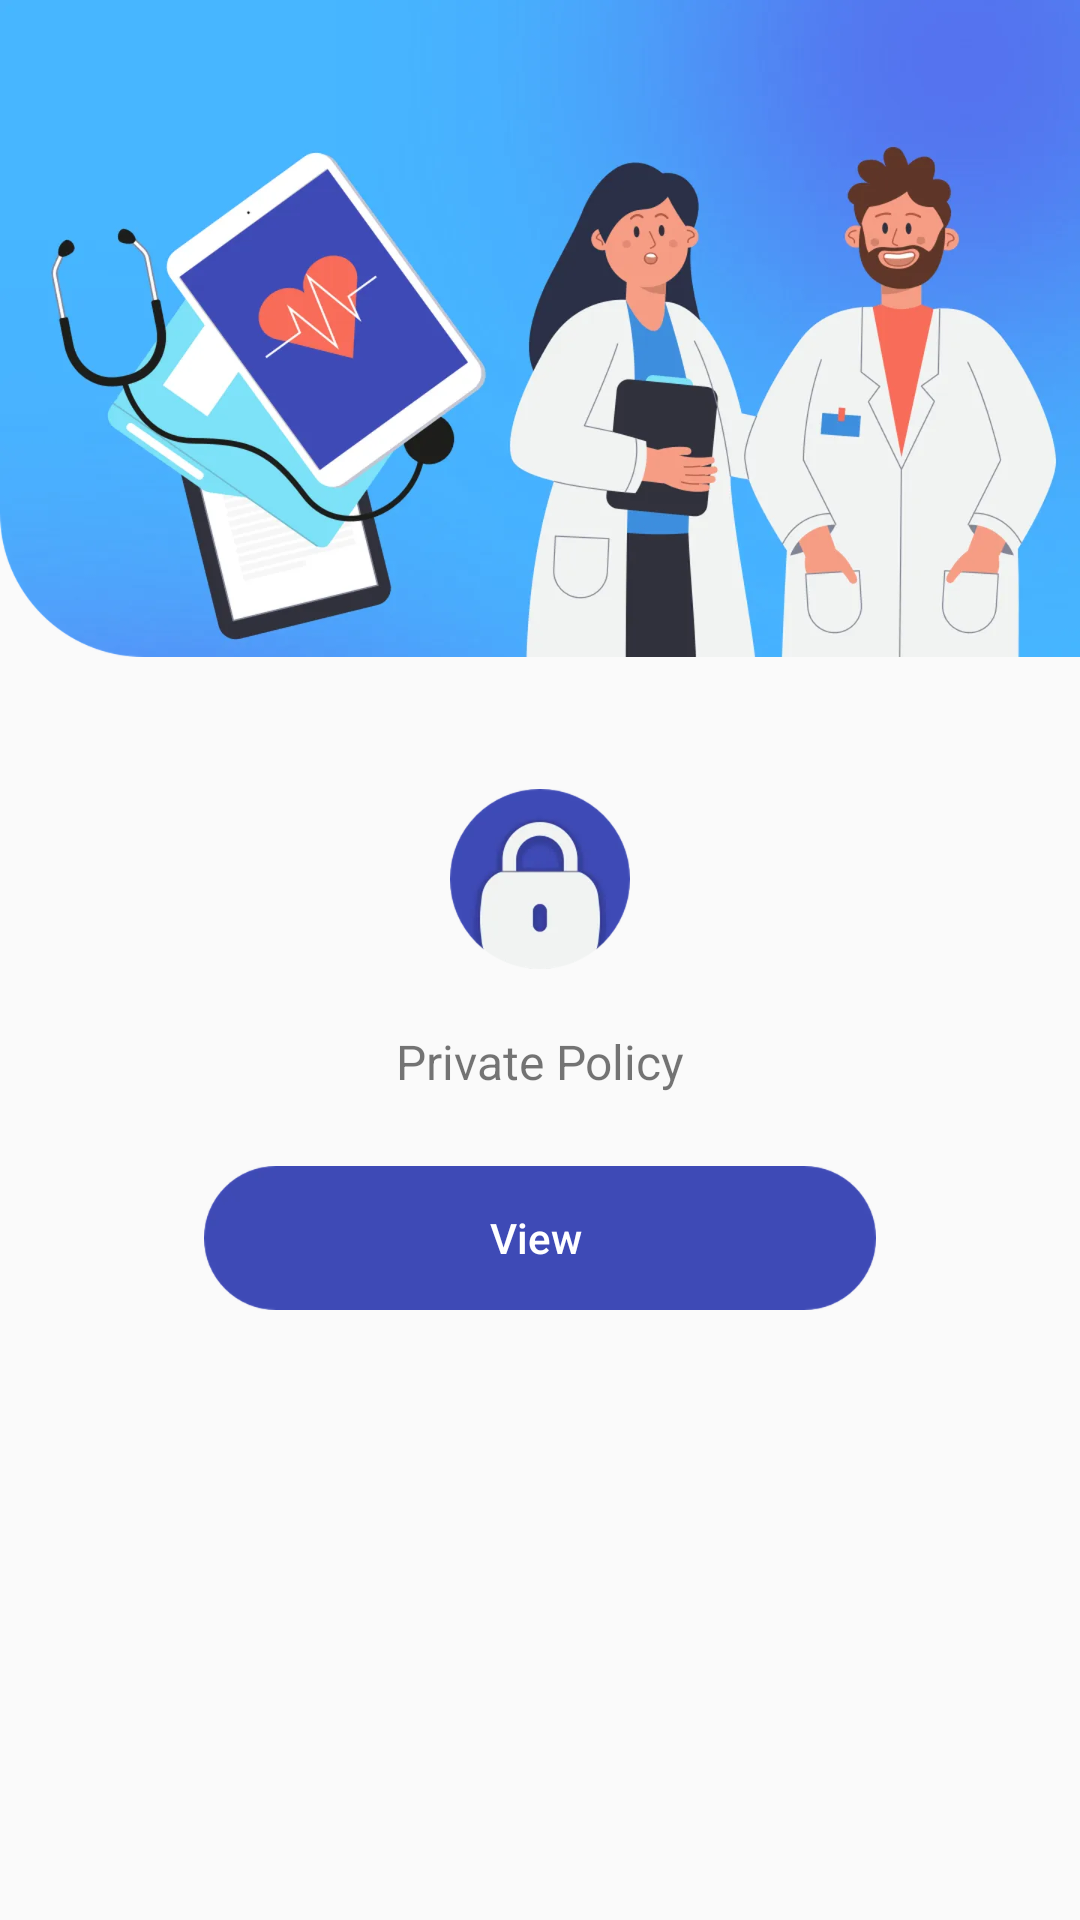

The Android layout XML behind this screen, and the referenced resources:
<!-- AndroidManifest.xml: application theme Theme.HealthBP -->
<!-- res/layout/privacy_fragment.xml -->
<?xml version="1.0" encoding="utf-8"?>
<LinearLayout xmlns:android="http://schemas.android.com/apk/res/android"
    xmlns:app="http://schemas.android.com/apk/res-auto"
    android:layout_width="match_parent"
    android:layout_height="match_parent"
    android:orientation="vertical">

    <ImageView
        android:layout_width="match_parent"
        android:layout_height="wrap_content"
        android:scaleType="fitXY"
        android:src="@mipmap/top_cover" />

    <ScrollView
        android:layout_width="match_parent"
        android:layout_height="match_parent">

        <LinearLayout
            android:layout_width="match_parent"
            android:layout_height="wrap_content"
            android:orientation="vertical">

            <LinearLayout
                android:id="@+id/none_layout"
                android:layout_width="match_parent"
                android:layout_height="wrap_content"
                android:layout_margin="16dp"
                android:background="@drawable/shape_ffffff_r16"
                android:gravity="center_horizontal"
                android:orientation="vertical"
                android:padding="28dp">

                <ImageView
                    android:layout_width="match_parent"
                    android:layout_height="wrap_content"
                    android:src="@mipmap/icon_privacy" />

                <TextView
                    android:layout_width="match_parent"
                    android:layout_height="wrap_content"
                    android:layout_marginTop="20dp"
                    android:gravity="center"
                    android:text="@string/private_policy"
                    android:textSize="16sp" />

                <Button
                    android:id="@+id/btn_privacy"
                    android:layout_width="224dp"
                    android:layout_height="48dp"
                    android:layout_marginTop="24dp"
                    android:background="@mipmap/btn"
                    android:text="View"
                    android:textAllCaps="false"
                    android:textColor="@color/white" />

            </LinearLayout>
        </LinearLayout>
    </ScrollView>
</LinearLayout>
<!-- resources referenced by this layout -->
<resources>
  <color name="white">#FFFFFFFF</color>
  <!-- mipmap icon_privacy: webp bitmap (mipmap-xxxhdpi, 35207 bytes) -->
  <!-- mipmap top_cover: webp bitmap (mipmap-xxxhdpi, 562061 bytes) -->
  <string name="private_policy">Private Policy</string>
  <style name="Theme.HealthBP" parent="Theme.MaterialComponents.DayNight.NoActionBar.Bridge">
          
          <item name="colorPrimary">@color/purple_500</item>
          <item name="colorPrimaryVariant">@color/purple_700</item>
          <item name="colorOnPrimary">@color/white</item>
          
          <item name="colorSecondary">@color/teal_200</item>
          <item name="colorSecondaryVariant">@color/teal_700</item>
          <item name="colorOnSecondary">@color/black</item>
          
          <item name="android:statusBarColor">?attr/colorPrimaryVariant</item>
          
      </style>
  <color name="purple_500">#FF6200EE</color>
  <color name="purple_700">#4D5BE6</color>
  <color name="teal_200">#FF03DAC5</color>
  <color name="teal_700">#FF018786</color>
  <color name="black">#FF000000</color>
</resources>
